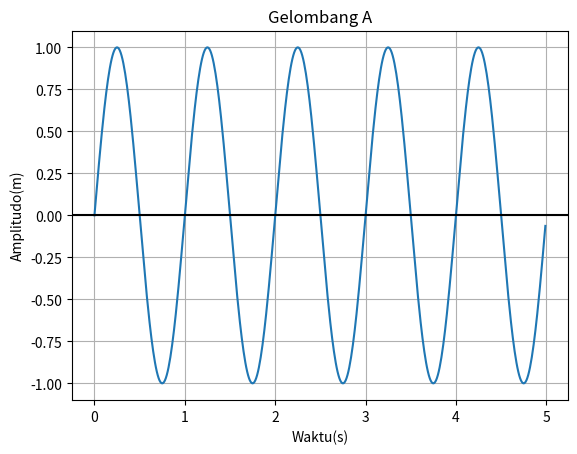

Write Python code to recreate this figure.
#Copyright 2021 Made by bangber
import numpy as np
import matplotlib.pyplot as plot
import math


#UBAH YANG INI
Amplitudo = 1
Frekuensi = 1
Fasa = 0
Waktu = 5
plot.title('Gelombang A')
#UBAH YANG DIATAS


#kalau ada yang mau diubah, ganti aja namanya. kalau diatas tadi namanya kalian mau ganti, ganti juga yang dibawah. misalnya Amplitudo ganti ke Ampli, yang diatas ganti, yang dibawah ganti
y=[Amplitudo*np.sin((2*math.pi*Frekuensi*t) + Fasa) for t in np.arange(0,Waktu,0.01)] #ini persamaannya. kalau ganti nama, ganti disini juga
plot.plot(np.arange(0,Waktu,0.01),y)
plot.xlabel('Waktu(s)')
plot.ylabel('Amplitudo(m)')
plot.grid(True, which='both')
plot.axhline(y=0, color='k')
plot.show()


#yang tulisan ini bisa diapus. hapusnya sampe tanda pagar pojok kiri.
